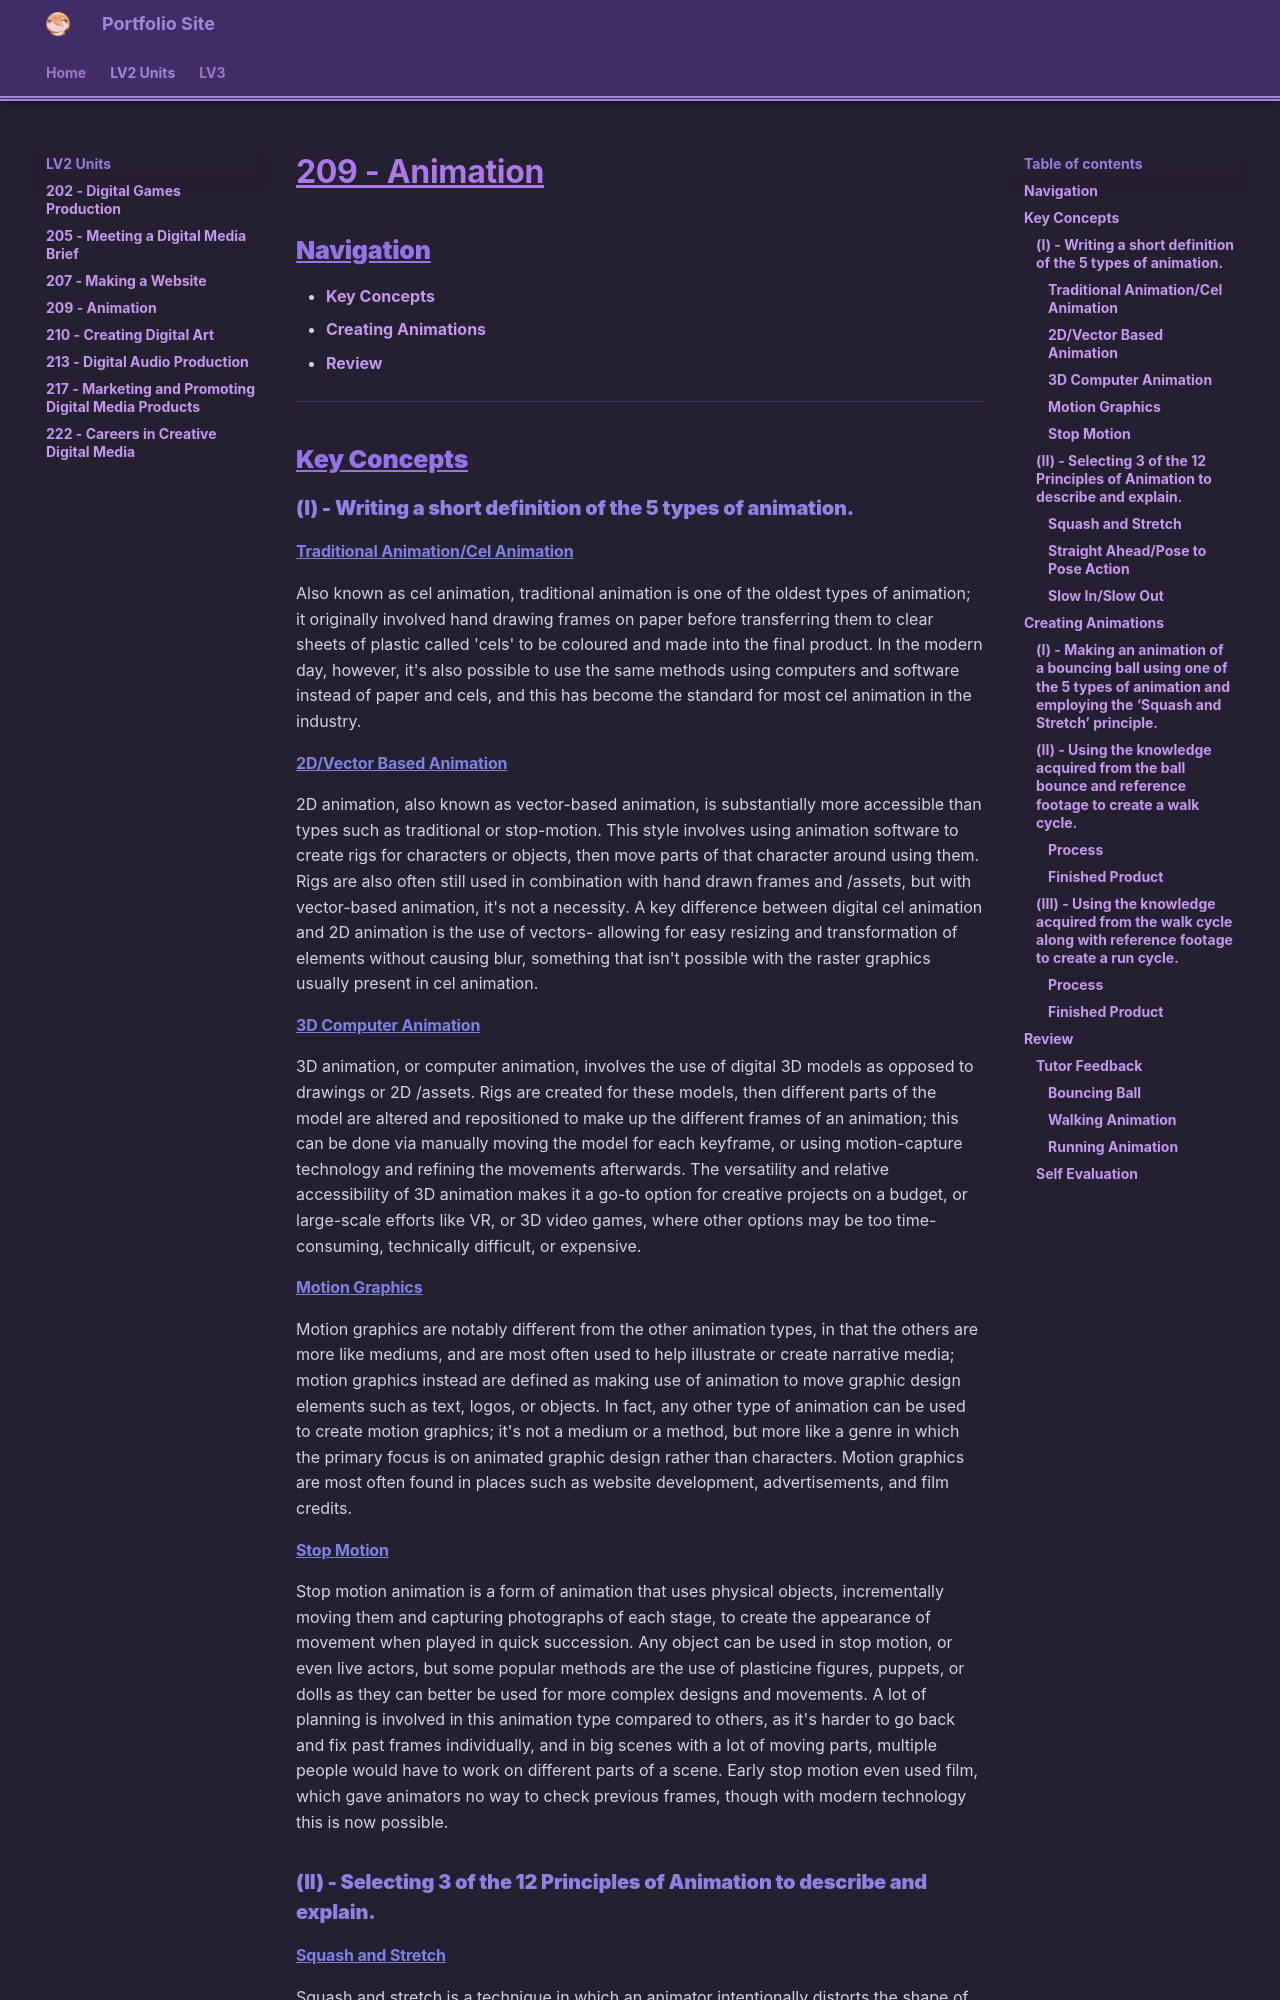

repository: haruzova/eob-pf · page: LV2-Units/209-Animation/index.html · generator: mkdocs

# **209 - Animation**
## Navigation
- [Key Concepts](#key-concepts)
- [Creating Animations](#creating-animations)
- [Review](#review)
----
## Key Concepts
### (I) - Writing a short definition of the 5 types of animation.
#### <u>Traditional Animation/Cel Animation</u>
Also known as cel animation, traditional animation is one of the oldest types of animation; it originally involved hand drawing frames on paper before transferring them to clear sheets of plastic called 'cels' to be coloured and made into the final product. In the modern day, however, it's also possible to use the same methods using computers and software instead of paper and cels, and this has become the standard for most cel animation in the industry.
#### <u>2D/Vector Based Animation</u>
2D animation, also known as vector-based animation, is substantially more accessible than types such as traditional or stop-motion. This style involves using animation software to create rigs for characters or objects, then move parts of that character around using them. Rigs are also often still used in combination with hand drawn frames and /assets, but with vector-based animation, it's not a necessity. A key difference between digital cel animation and 2D animation is the use of vectors- allowing for easy resizing and transformation of elements without causing blur, something that isn't possible with the raster graphics usually present in cel animation.
#### <u>3D Computer Animation</u>
3D animation, or computer animation, involves the use of digital 3D models as opposed to drawings or 2D /assets. Rigs are created for these models, then different parts of the model are altered and repositioned to make up the different frames of an animation; this can be done via manually moving the model for each keyframe, or using motion-capture technology and refining the movements afterwards. The versatility and relative accessibility of 3D animation makes it a go-to option for creative projects on a budget, or large-scale efforts like VR, or 3D video games, where other options may be too time-consuming, technically difficult, or expensive.
#### <u>Motion Graphics</u>
Motion graphics are notably different from the other animation types, in that the others are more like mediums, and are most often used to help illustrate or create narrative media; motion graphics instead are defined as making use of animation to move graphic design elements such as text, logos, or objects. In fact, any other type of animation can be used to create motion graphics; it's not a medium or a method, but more like a genre in which the primary focus is on animated graphic design rather than characters. Motion graphics are most often found in places such as website development, advertisements, and film credits.
#### <u>Stop Motion</u>
Stop motion animation is a form of animation that uses physical objects, incrementally moving them and capturing photographs of each stage, to create the appearance of movement when played in quick succession. Any object can be used in stop motion, or even live actors, but some popular methods are the use of plasticine figures, puppets, or dolls as they can better be used for more complex designs and movements. A lot of planning is involved in this animation type compared to others, as it's harder to go back and fix past frames individually, and in big scenes with a lot of moving parts, multiple people would have to work on different parts of a scene. Early stop motion even used film, which gave animators no way to check previous frames, though with modern technology this is now possible.
### (II) - Selecting 3 of the 12 Principles of Animation to describe and explain.
